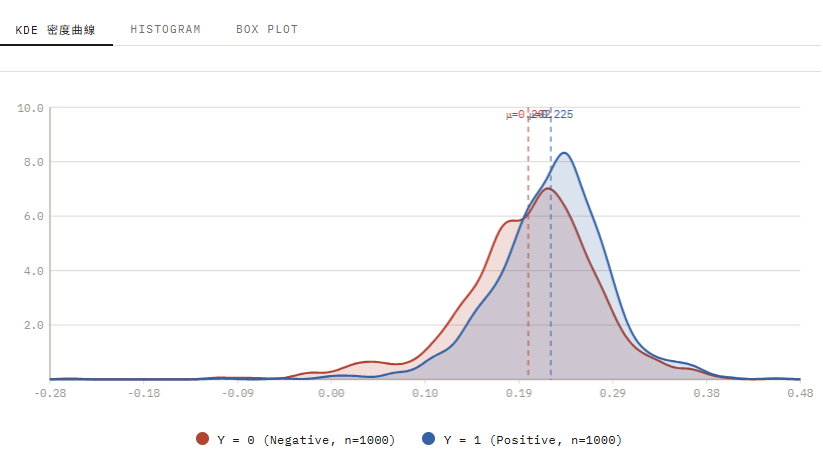

The file beside this chart, header and first rows:
label, predict
0, 0.1702
1, 0.226
1, 0.2764
0, 0.1677
0, 0.2148
1, 0.2548
1, 0.3527
1, 0.2744
1, 0.1646
1, 0.2701
1, 0.1561
0, 0.1814
0, 0.1844
0, -0.06601
0, 0.2492
1, 0.1964
0, 0.2676
0, 0.251
0, 0.1769
0, 0.158
0, 0.1066
1, 0.2405
0, 0.2256
1, 0.2366
0, 0.217
0, 0.2223
1, 0.2905
0, 0.3366
0, 0.2105
0, 0.2196
1, 0.2409
1, 0.2347
1, 0.02545
0, 0.2977
1, 0.2317
0, 0.1493
1, 0.2052
1, 0.1021
1, 0.1986
1, 0.1719
0, 0.1852
1, 0.1977
0, 0.06861
1, 0.2236
1, 0.2039
0, 0.2538
1, 0.1846
0, 0.2636
0, 0.2727
1, 0.2518
0, 0.2028
0, 0.2251
1, 0.1454
1, 0.2867
1, 0.2691
1, 0.3098
1, 0.2665
0, 0.2307
1, 0.2059
0, 0.1234
... 1,940 more rows
